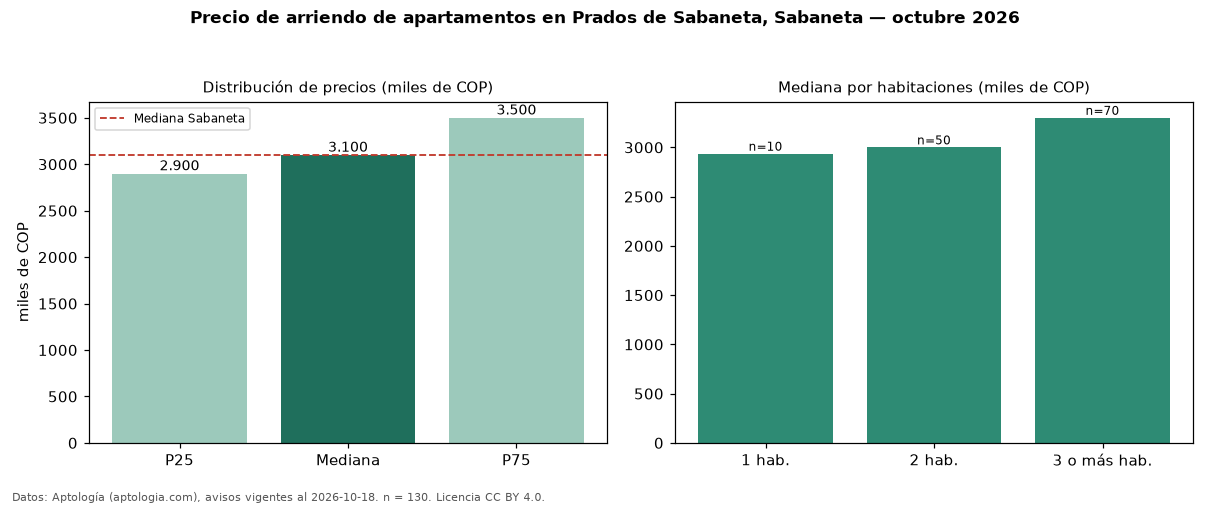

The file beside this chart, header and first rows:
seccion, metrica, valor, moneda, n
precio, p25, 2900000, COP, 130
precio, mediana, 3100000, COP, 130
precio, p75, 3500000, COP, 130
precio, minimo, 1800000, COP, 130
precio, maximo, 4108000, COP, 130
m2, mediana_precio_m2, 43333, COP, 129
m2, area_mediana_m2, 72.0, m2, 129
banos, mediana_banos, 2.0, , 
parqueadero, pct_con_parqueadero, 96.9, %, 127
estrato, estrato_mas_frecuente, 4, , 128
habitaciones, 1, 2936000, COP, 10
habitaciones, 2, 3000000, COP, 50
habitaciones, 3+, 3300000, COP, 70
ciudad, mediana_ciudad_referencia, 3100000, COP, 
ciudad, mediana_m2_ciudad, 41026, COP, 
fuente, fecha_datos, 2026-10-18, , 
fuente, atribucion, https://www.aptologia.com/arriendo/saban…, , 
fuente, licencia, CC BY 4.0, , 
